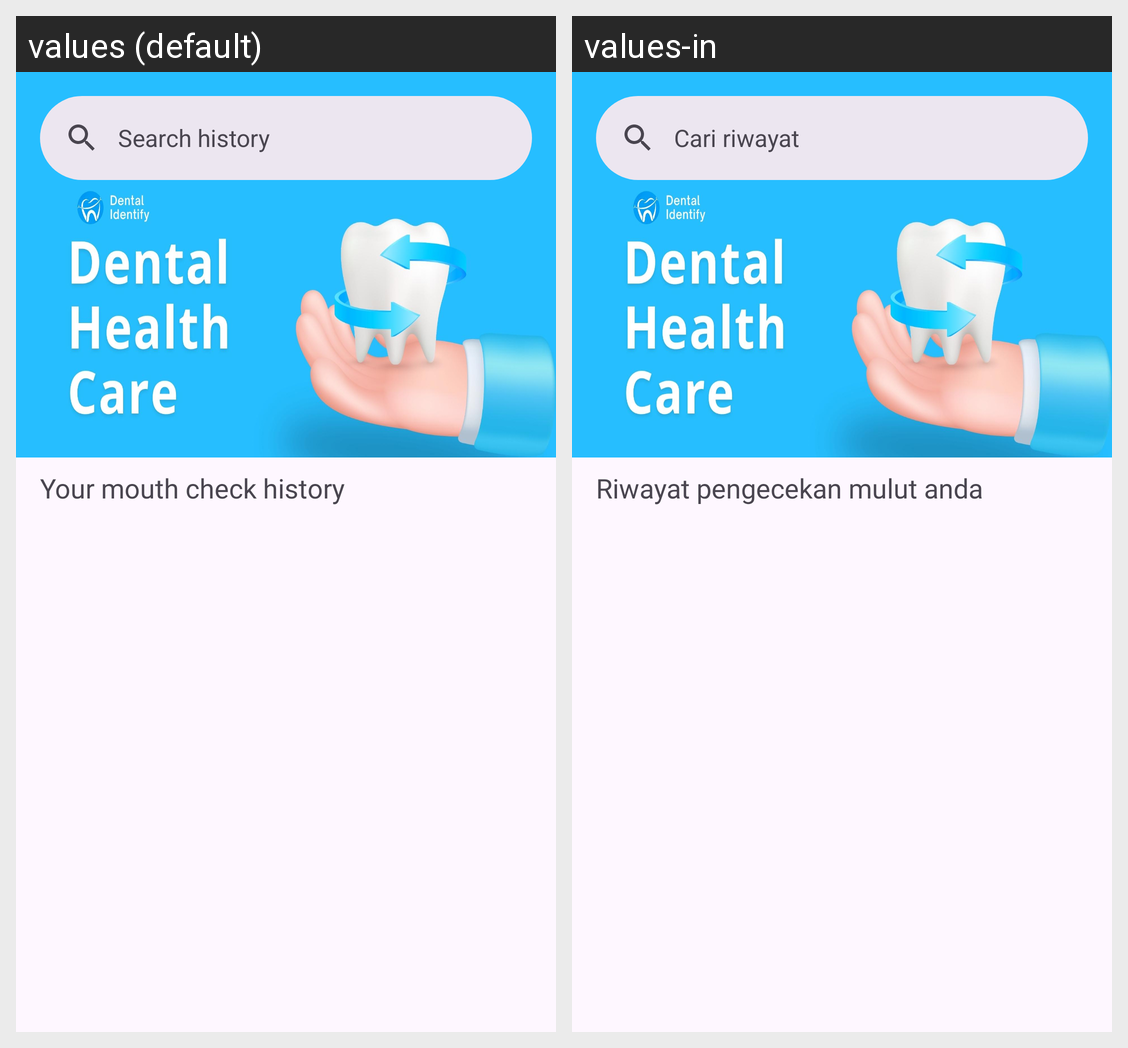

This grid shows one Android layout under two languages. Give, for every string resource on the screen, its name, the default text and each shown locale's text.
Android screen res/layout/fragment_home.xml rendered under 2 locales, left to right: values (default), values-in. Device: Nexus 5 (rendered at 1080×1920; each locale shown at half size, 540×960, under a caption strip naming it); theme Theme.DentifyDentalIdentify.
Strings drawn on this screen, with the default value and each locale's value (text and hints the layout hard-codes, and strings that could not be matched under every locale, appear in the picture but are not listed):

title_search
  values: Search history
  values-in: Cari riwayat

description_home
  values: Your mouth check history
  values-in: Riwayat pengecekan mulut anda
